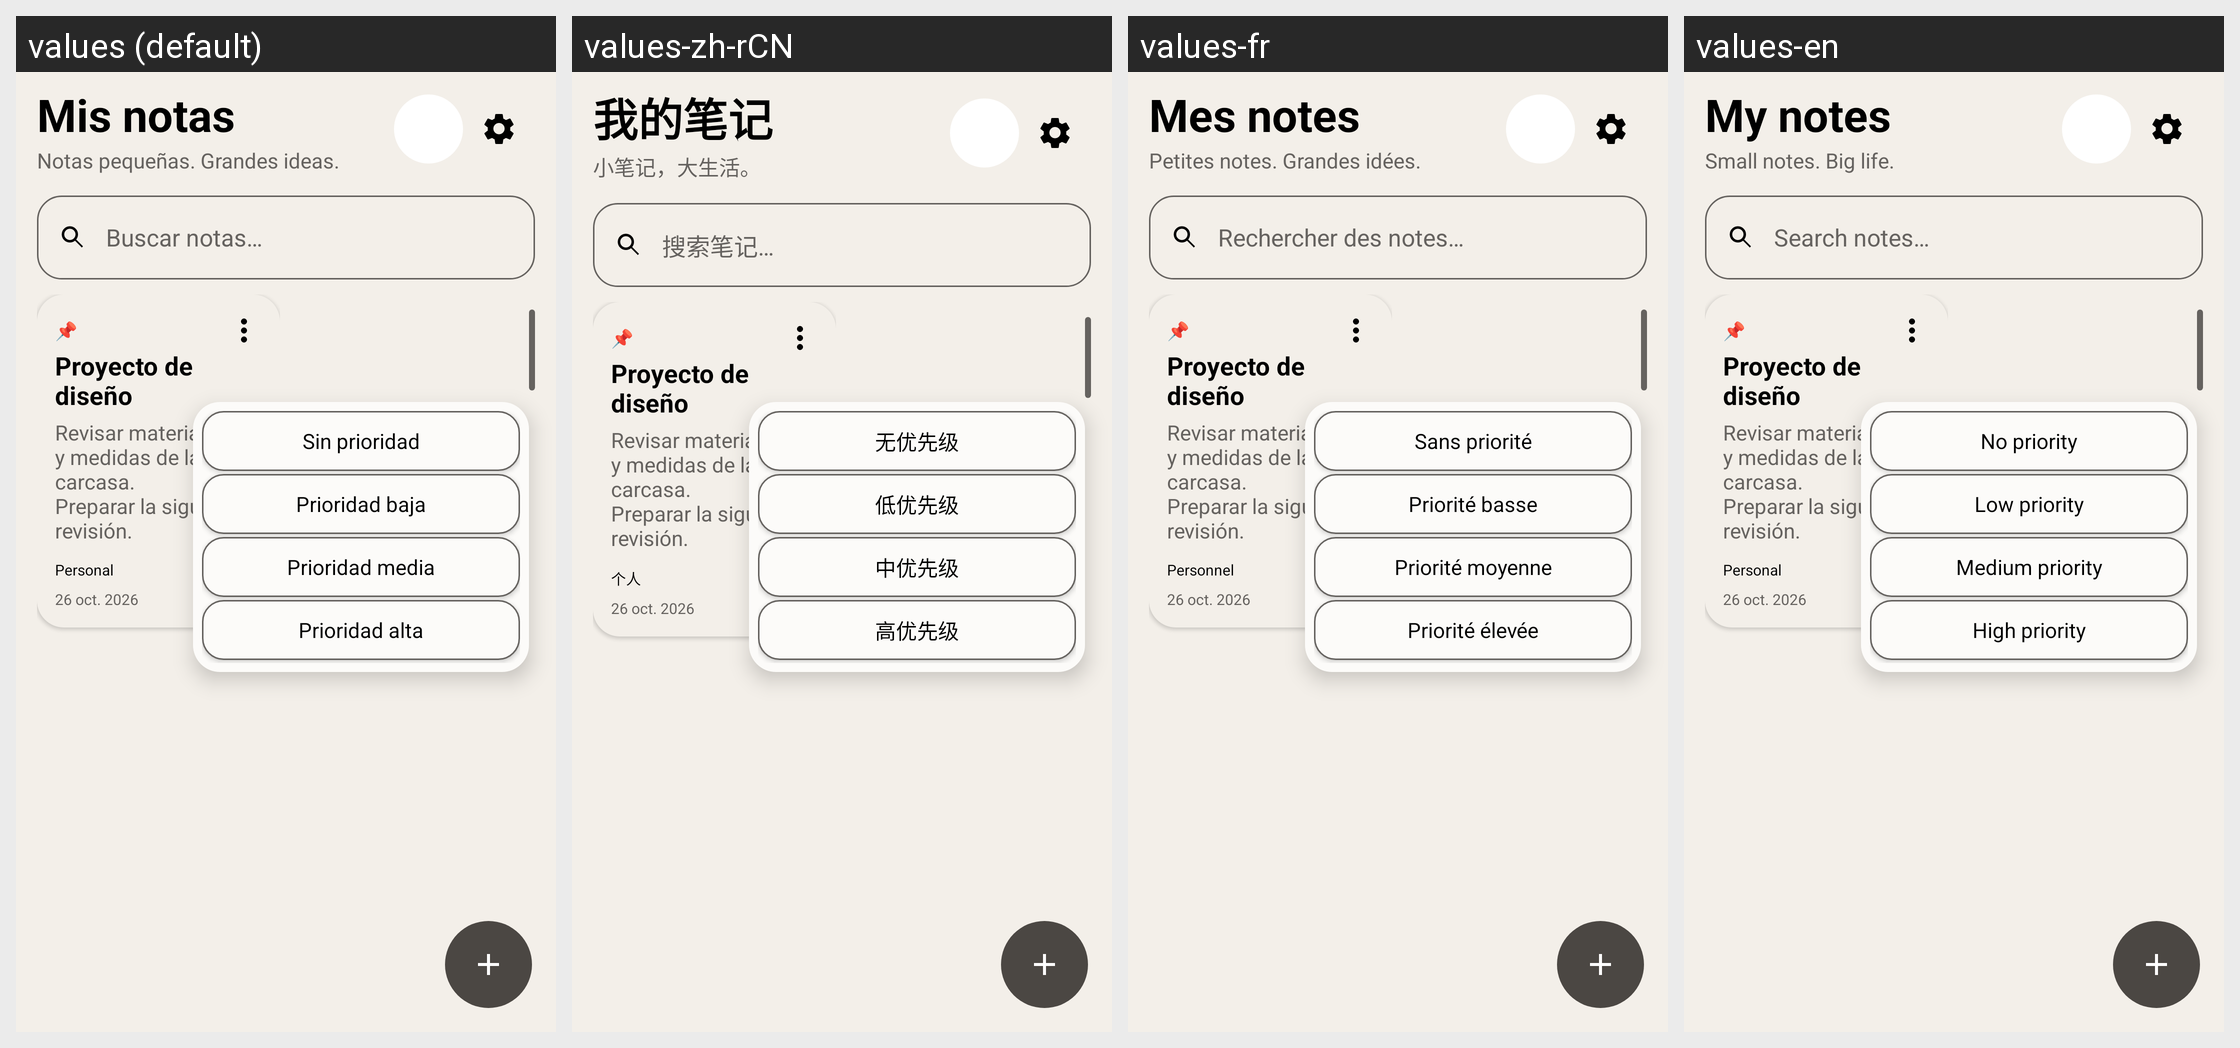

For this localized Android screen grid, give each drawn string resource with its value in every locale shown.
Android screen res/layout/preview_06b_priority_menu.xml rendered under 4 locales, left to right: values (default), values-zh-rCN, values-fr, values-en. Device: Nexus 5 (rendered at 1080×1920; each locale shown at half size, 540×960, under a caption strip naming it); theme Theme.MyNotes.
Other locales in the repository, not shown: values-es.
Strings drawn on this screen, with the default value and each locale's value (text and hints the layout hard-codes, and strings that could not be matched under every locale, appear in the picture but are not listed):

mock_my_notes
  values: Mis notas
  values-zh-rCN: 我的笔记
  values-fr: Mes notes
  values-en: My notes

mock_notes_subtitle
  values: Notas pequeñas. Grandes ideas.
  values-zh-rCN: 小笔记，大生活。
  values-fr: Petites notes. Grandes idées.
  values-en: Small notes. Big life.

mock_search_notes
  values: Buscar notas…
  values-zh-rCN: 搜索笔记…
  values-fr: Rechercher des notes…
  values-en: Search notes…

mock_personal
  values: Personal
  values-zh-rCN: 个人
  values-fr: Personnel
  values-en: Personal

mock_priority_none
  values: Sin prioridad
  values-zh-rCN: 无优先级
  values-fr: Sans priorité
  values-en: No priority

mock_priority_low
  values: Prioridad baja
  values-zh-rCN: 低优先级
  values-fr: Priorité basse
  values-en: Low priority

mock_priority_medium
  values: Prioridad media
  values-zh-rCN: 中优先级
  values-fr: Priorité moyenne
  values-en: Medium priority

mock_priority_high
  values: Prioridad alta
  values-zh-rCN: 高优先级
  values-fr: Priorité élevée
  values-en: High priority
